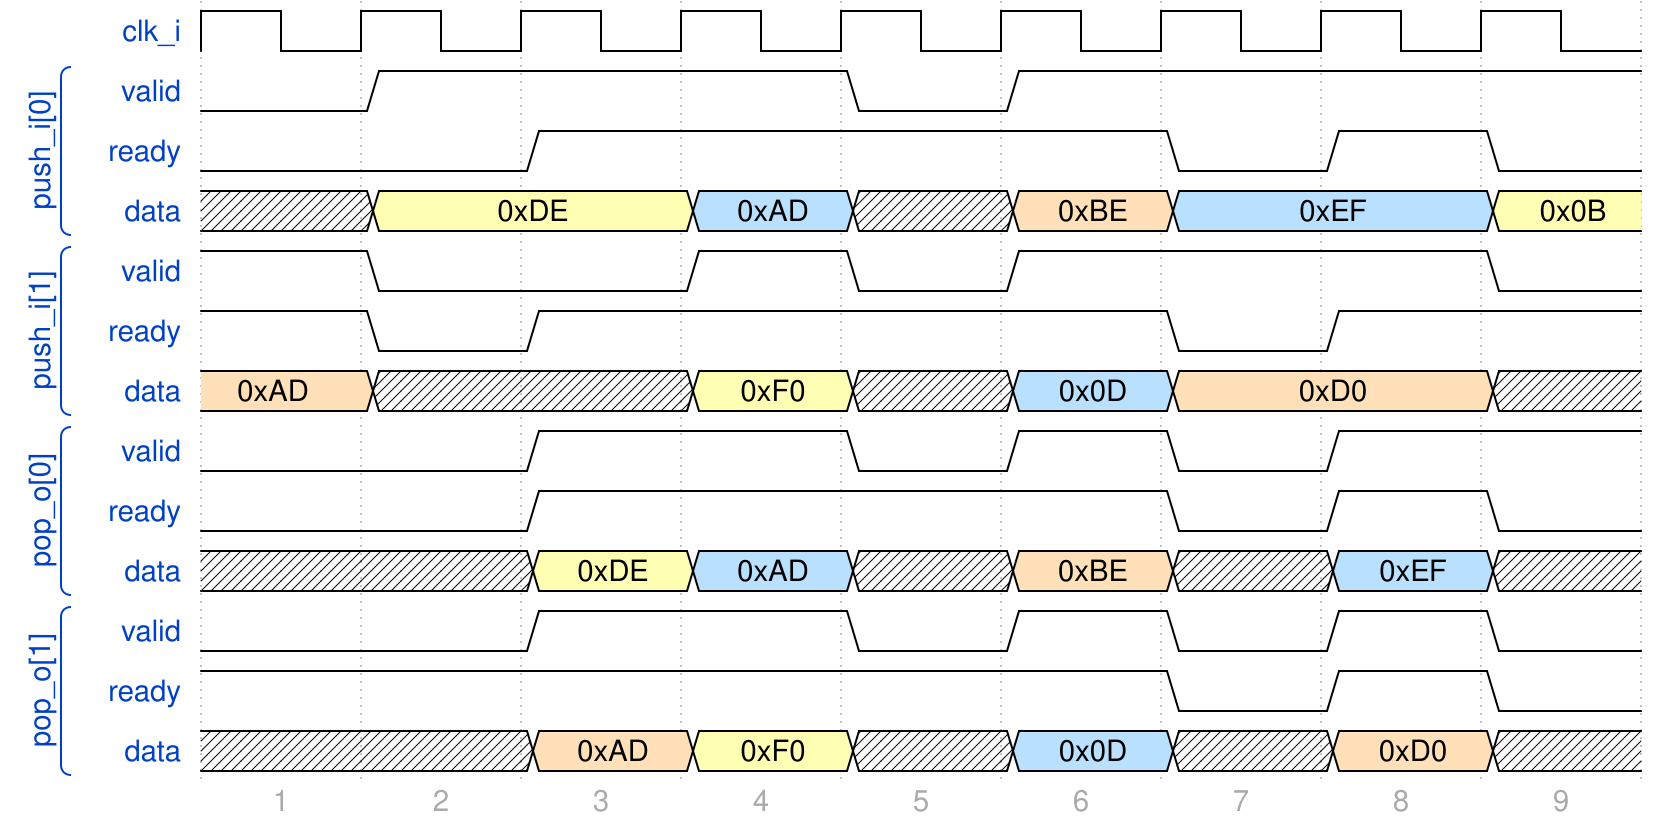

Reproduce this timing diagram as a WaveDrom spec.

{
  "foot" : {
    "tock" : 1
  },
  "config" : {
    "hscale" : 2
  },
  "signal" : [
    { "name": "clk_i",  "wave": "p........"},
    [
      "push_i[0]",
      { "name" : "valid", "wave": "01..01..."},
      { "name" : "ready", "wave": "0.1...010"},
      { "name" : "data",  "wave": "x3.5x45.3", "data": ["0xDE", "0xAD", "0xBE", "0xEF", "0x0B"]}
    ],
    [
      "push_i[1]",
      { "name" : "valid", "wave": "10.101..0"},
      { "name" : "ready", "wave": "101...01."},
      { "name" : "data",  "wave": "4x.3x54.x", "data": ["0xAD", "0xF0", "0x0D", "0xD0", "0x0D"]}
    ],
    [
      "pop_o[0]",
      { "name" : "valid", "wave": "0.1.0101."},
      { "name" : "ready", "wave": "0.1...010"},
      { "name" : "data",  "wave": "x.35x4x5x", "data": ["0xDE", "0xAD", "0xBE", "0xEF", "0x0B"]}
    ],
    [
      "pop_o[1]",
      { "name" : "valid", "wave": "0.1.01010"},
      { "name" : "ready", "wave": "1.....010"},
      { "name" : "data",  "wave": "x.43x5x4x", "data": ["0xAD", "0xF0", "0x0D", "0xD0", "0x0D"]}
    ]
  ]
}
